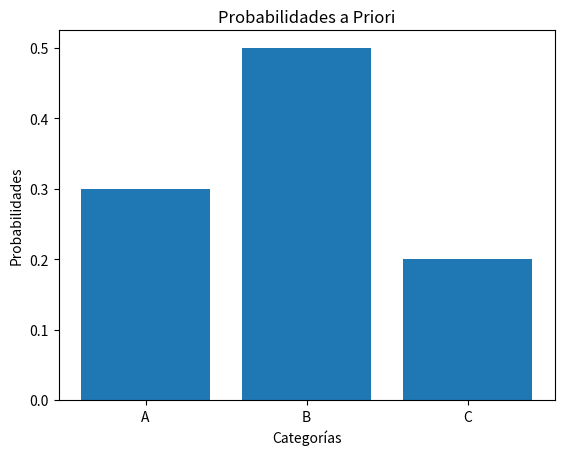

Python code for this plot:
# [redacted]
# [redacted]
#Grupo: 6E1
#Practica: 2/60 Probabilidad a Priori

import matplotlib.pyplot as plt

#Definimos las categorías o clases posibles
categorias = ['A', 'B', 'C']

#Definimos las probabilidades a priori de cada categoría
probabilidades_priori = {'A': 0.3, 'B': 0.5, 'C': 0.2}

#Calculamos el total de las probabilidades a priori
total_probabilidades_priori = sum(probabilidades_priori.values())

#Normalizamos las probabilidades a priori para asegurarnos de que sumen 1
for categoria in categorias:
    probabilidades_priori[categoria] /= total_probabilidades_priori

#Mostramos las probabilidades a priori normalizadas
print("Probabilidades a priori normalizadas:")
for categoria in categorias:
    print(f"Probabilidad a priori de {categoria}: {probabilidades_priori[categoria]}")

#Creamos un gráfico de barras para visualizar las probabilidades a priori
plt.bar(categorias, probabilidades_priori.values())
plt.title('Probabilidades a Priori')
plt.xlabel('Categorías')
plt.ylabel('Probabilidades')
plt.show()
